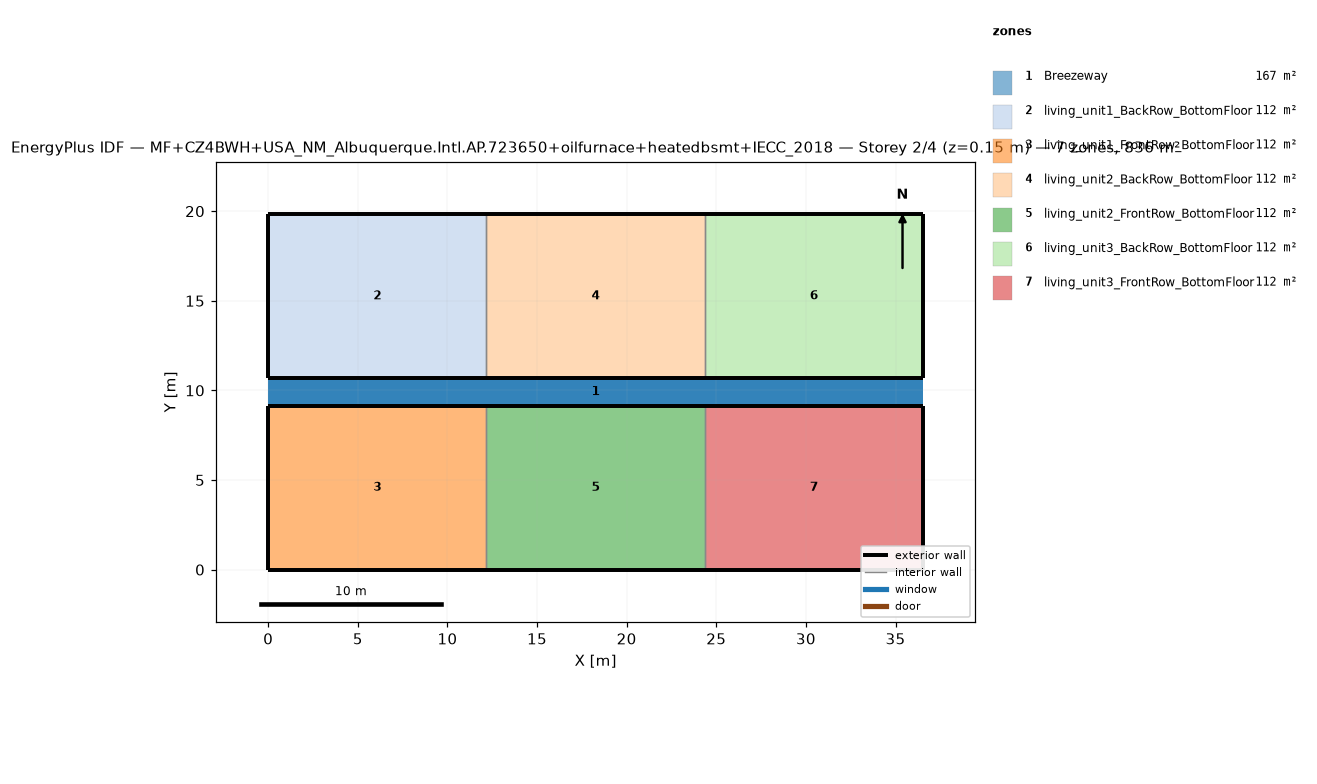
=== STOREY PLAN SPEC (per zone: floor XY polygon, exterior-wall plan segments, windows/doors) ===
zone 1: Breezeway  (167.0 m²)
  floor: (36.54, 9.16) (0.00, 9.16) (0.00, 10.68) (36.54, 10.68)
  floor: (36.54, 9.16) (0.00, 9.16) (0.00, 10.68) (36.54, 10.68)
  floor: (36.54, 9.16) (0.00, 9.16) (0.00, 10.68) (36.54, 10.68)
zone 2: living_unit1_BackRow_BottomFloor  (111.5 m²)
  floor: (12.18, 10.68) (0.00, 10.68) (0.00, 19.84) (12.18, 19.84)
  exterior wall: (0.00, 10.68) – (12.18, 10.68)  [12.2 m]
  exterior wall: (12.18, 19.84) – (0.00, 19.84)  [12.2 m]
  exterior wall: (0.00, 19.84) – (0.00, 10.68)  [9.2 m]
  interior walls: 1
zone 3: living_unit1_FrontRow_BottomFloor  (111.5 m²)
  floor: (12.18, 0.00) (0.00, 0.00) (0.00, 9.16) (12.18, 9.16)
  exterior wall: (0.00, 0.00) – (12.18, 0.00)  [12.2 m]
  exterior wall: (12.18, 9.16) – (0.00, 9.16)  [12.2 m]
  exterior wall: (0.00, 9.16) – (0.00, 0.00)  [9.2 m]
  interior walls: 1
zone 4: living_unit2_BackRow_BottomFloor  (111.5 m²)
  floor: (24.36, 10.68) (12.18, 10.68) (12.18, 19.84) (24.36, 19.84)
  exterior wall: (12.18, 10.68) – (24.36, 10.68)  [12.2 m]
  exterior wall: (24.36, 19.84) – (12.18, 19.84)  [12.2 m]
  interior walls: 2
zone 5: living_unit2_FrontRow_BottomFloor  (111.5 m²)
  floor: (24.36, 0.00) (12.18, 0.00) (12.18, 9.16) (24.36, 9.16)
  exterior wall: (12.18, 0.00) – (24.36, 0.00)  [12.2 m]
  exterior wall: (24.36, 9.16) – (12.18, 9.16)  [12.2 m]
  interior walls: 2
zone 6: living_unit3_BackRow_BottomFloor  (111.5 m²)
  floor: (36.54, 10.68) (24.36, 10.68) (24.36, 19.84) (36.54, 19.84)
  exterior wall: (24.36, 10.68) – (36.54, 10.68)  [12.2 m]
  exterior wall: (36.54, 10.68) – (36.54, 19.84)  [9.2 m]
  exterior wall: (36.54, 19.84) – (24.36, 19.84)  [12.2 m]
  interior walls: 1
zone 7: living_unit3_FrontRow_BottomFloor  (111.5 m²)
  floor: (36.54, 0.00) (24.36, 0.00) (24.36, 9.16) (36.54, 9.16)
  exterior wall: (24.36, 0.00) – (36.54, 0.00)  [12.2 m]
  exterior wall: (36.54, 0.00) – (36.54, 9.16)  [9.2 m]
  exterior wall: (36.54, 9.16) – (24.36, 9.16)  [12.2 m]
  interior walls: 1

=== DERIVED (storey summary) ===
Building: MF+CZ4BWH+USA_NM_Albuquerque.Intl.AP.723650+oilfurnace+heatedbsmt+IECC_2018
Storey: 2 of 4  (floor level z = 0.15 m)
Storey gross floor area: 836.2 m²
Zones on this storey: 7
  - Breezeway: floor 167.0 m²
  - living_unit1_BackRow_BottomFloor: floor 111.5 m²; exterior wall 33.5 m (86.9 m²); WWR 0.0%
  - living_unit1_FrontRow_BottomFloor: floor 111.5 m²; exterior wall 33.5 m (86.9 m²); WWR 0.0%
  - living_unit2_BackRow_BottomFloor: floor 111.5 m²; exterior wall 24.4 m (63.1 m²); WWR 0.0%
  - living_unit2_FrontRow_BottomFloor: floor 111.5 m²; exterior wall 24.4 m (63.1 m²); WWR 0.0%
  - living_unit3_BackRow_BottomFloor: floor 111.5 m²; exterior wall 33.5 m (86.9 m²); WWR 0.0%
  - living_unit3_FrontRow_BottomFloor: floor 111.5 m²; exterior wall 33.5 m (86.9 m²); WWR 0.0%
Zone adjacency (shared interzone walls):
  - living_unit1_BackRow_BottomFloor ↔ living_unit2_BackRow_BottomFloor
  - living_unit1_FrontRow_BottomFloor ↔ living_unit2_FrontRow_BottomFloor
  - living_unit2_BackRow_BottomFloor ↔ living_unit3_BackRow_BottomFloor
  - living_unit2_FrontRow_BottomFloor ↔ living_unit3_FrontRow_BottomFloor